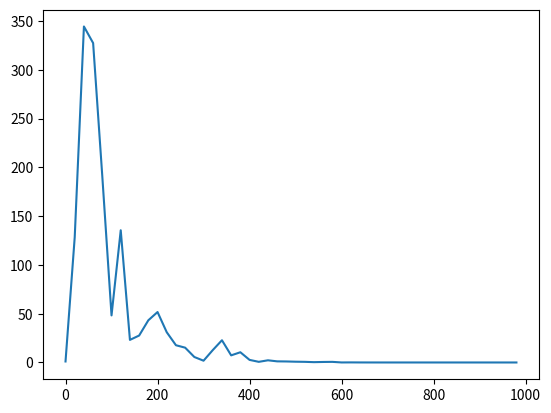

Write the Python code that produced this figure.
import numpy as np
import matplotlib.pyplot as plt

class QAgent():
    
    # Initialize alpha, gamma, states, actions, rewards, and Q-values
    def __init__(self, alpha, gamma, states, actions, rewards, Q):
        
        self.gamma = gamma  
        self.alpha = alpha 
        
        self.states = states
        self.actions = actions
        self.rewards = rewards
        
        self.Q = Q
        
        self.q_change = []

    # Training the robot in the environment
    def training(self, start_state, end_state, iterations):
        
        # copy the rewards table
        rewards_new = np.copy(self.rewards)
        
        # set reward for staying in end state as maximum
        rewards_new[end_state, end_state] = 999
        
        # explore environment
        for i in range(iterations):
            
            # set current state to random state
            current_state = np.random.randint(0,9)

            # blank playable actions list
            playable_actions = []
            
            # for each action
            for j in range(9):

                # if actions is possible ie has a reward greater than 0
                if rewards_new[current_state,j] > 0:

                    # add to playable actions
                    playable_actions.append(j)
    
            # choose a random state for next state from playable actions
            next_state = np.random.choice(playable_actions)
            TD = rewards_new[current_state,next_state] + \
                    self.gamma * self.Q[next_state, np.argmax(self.Q[next_state,])] - self.Q[current_state,next_state]
            
            self.Q[current_state,next_state] += self.alpha * TD

            print(current_state, next_state, self.alpha*TD, self.Q[current_state, next_state])

            self.q_change.append(self.alpha * TD)

        # initilise optimal route with strting location
        route = [start_state]

        
        next_state = start_state
        
        # Get the route 
        self.get_optimal_route(start_state, end_state, next_state, route, self.Q, iterations)
        
    # Get the optimal route from q values
    def get_optimal_route(self, start_state, end_state, next_state, route, Q, iterations):
        
        while(next_state != end_state):
            
            print("Starting state:", start_state+1)
            
            next_state = np.argmax(Q[start_state,])

            print("Q Table:", Q[start_state,])

            print("Next state:", next_state+1)
                
            route.append(next_state)
            start_state = next_state

            print()
        
         
        print(route)

        self.create_td_graph(iterations, 50)
    

    def create_td_graph(self, iterations, nBins):

        bin_size = iterations / nBins

        bin_size = int(bin_size)
        totals = []
        x = []

        for i in range(nBins):

            x.append(i*bin_size)
            totals.append(sum(self.q_change[i*bin_size:(i*bin_size+bin_size)])/bin_size)

           
        print(sum(totals))
        print(totals)

        print(sum(self.q_change) / int(bin_size))
        
        plt.plot(x, totals)
        plt.show()





## MAIN 

# Define the states and actions
actions = [0,1,2,3,4,5,6,7,8]
states = [0,1,2,3,4,5,6,7,8]

# Define the rewards
rewards = np.array([[0,1,0,0,0,0,0,0,0],
              [1,0,1,0,1,0,0,0,0],
              [0,1,0,0,0,1,0,0,0],
              [0,0,0,0,0,0,1,0,0],
              [0,1,0,0,0,0,0,1,0],
              [0,0,1,0,0,0,0,0,0],
              [0,0,0,1,0,0,0,1,0],
              [0,0,0,0,1,0,1,0,1],
              [0,0,0,0,0,0,0,1,0]])

# Initialize parameters
gamma = 0.75 # Discount factor
alpha = 0.9 # Learning rate

# Initializing Q-Values
Q = np.array(np.zeros([9,9]))

qagent = QAgent(alpha, gamma, states, actions, rewards, Q)
qagent.training(8, 0, 1000)
